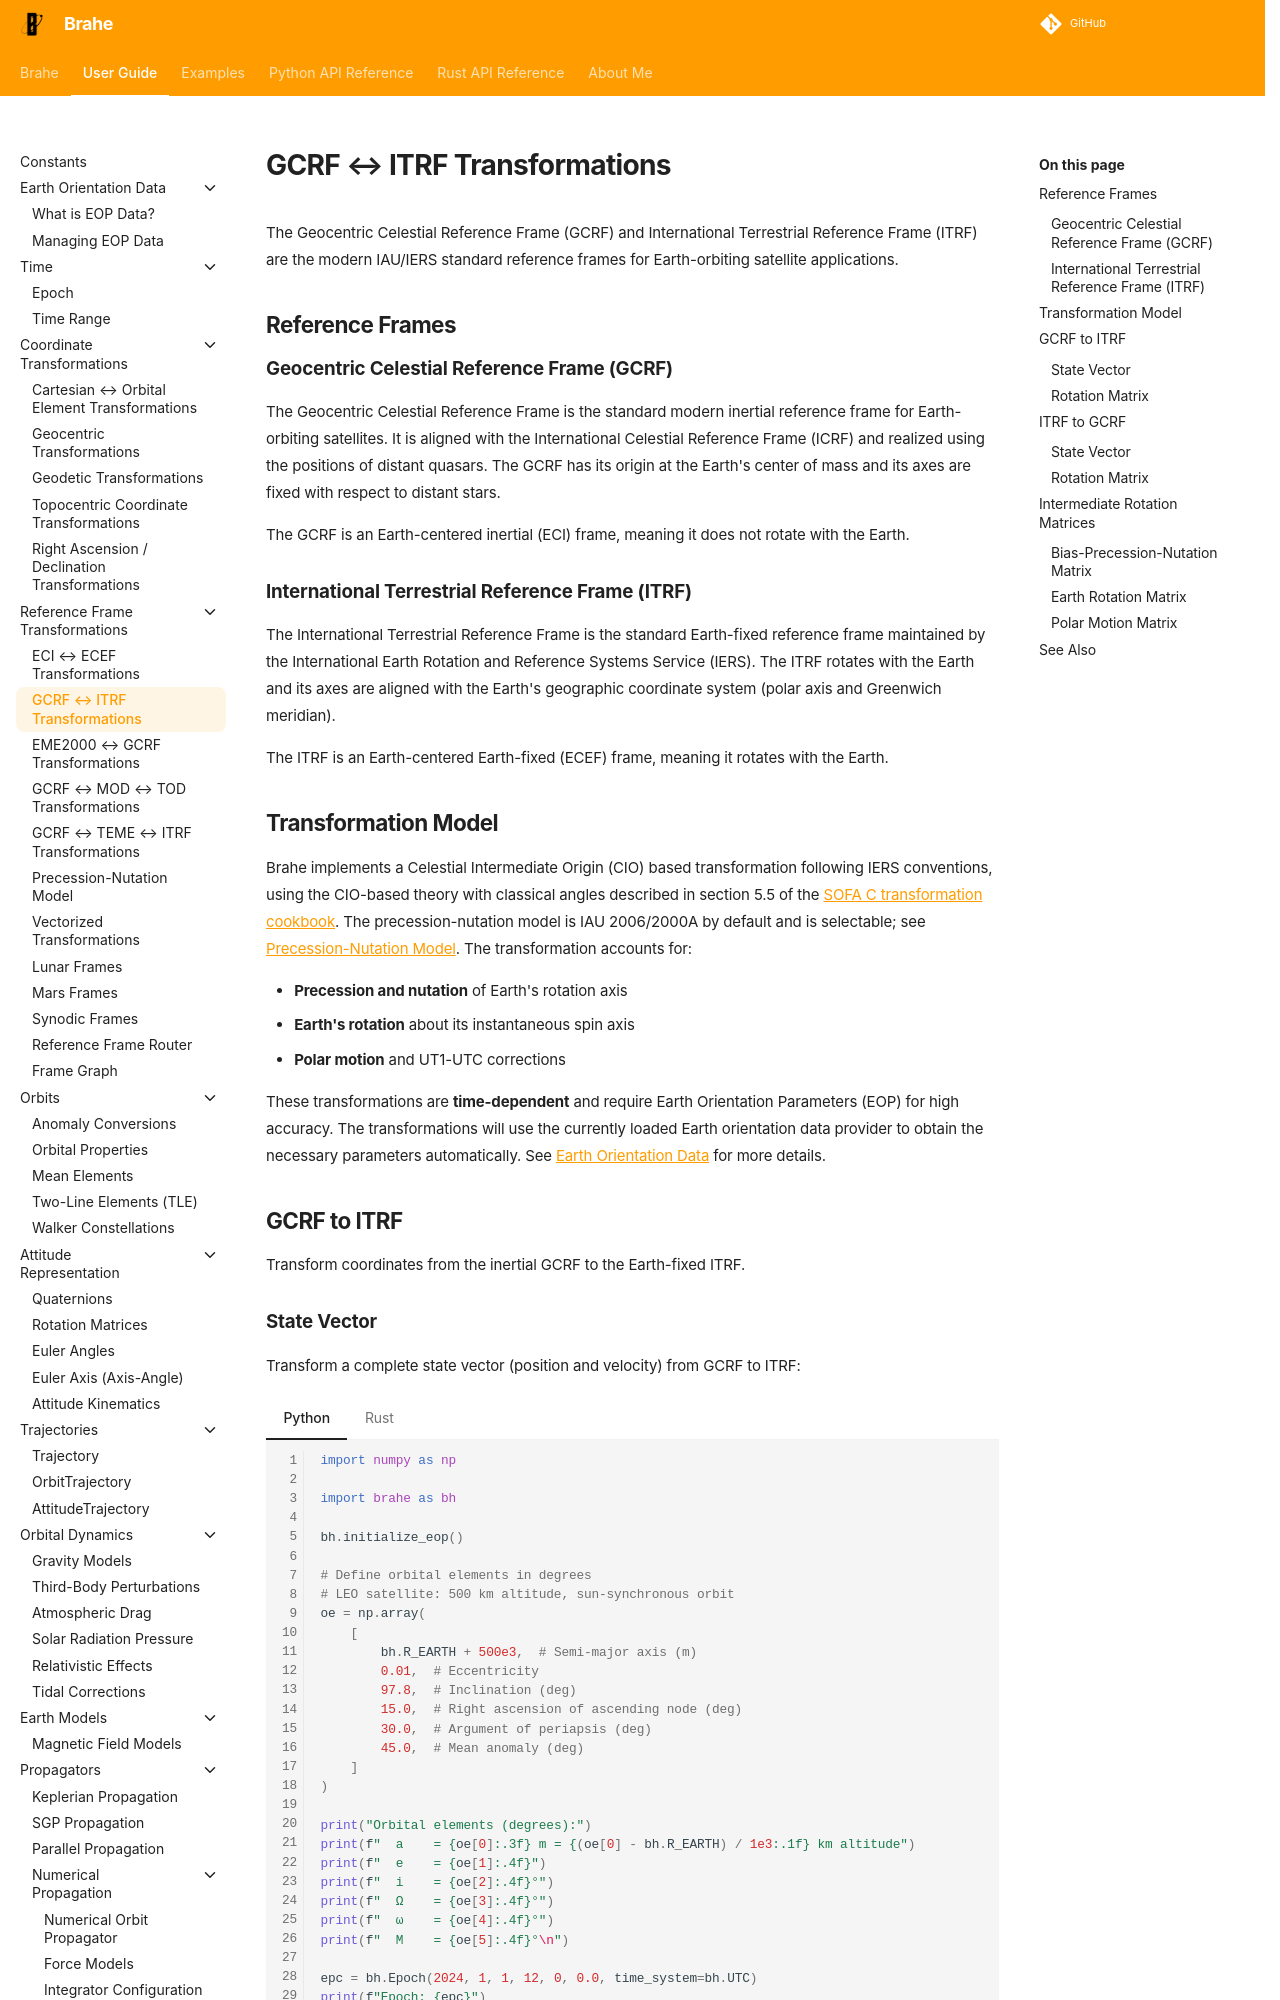

repository: duncaneddy/brahe · page: latest/learn/frames/gcrf_itrf.html · generator: mkdocs

# GCRF ↔ ITRF Transformations

The Geocentric Celestial Reference Frame (GCRF) and International Terrestrial Reference Frame (ITRF) are the modern IAU/IERS standard reference frames for Earth-orbiting satellite applications. 

## Reference Frames

### Geocentric Celestial Reference Frame (GCRF)

The Geocentric Celestial Reference Frame is the standard modern inertial reference frame for Earth-orbiting satellites. It is aligned with the International Celestial Reference Frame (ICRF) and realized using the positions of distant quasars. The GCRF has its origin at the Earth's center of mass and its axes are fixed with respect to distant stars.

The GCRF is an Earth-centered inertial (ECI) frame, meaning it does not rotate with the Earth.

### International Terrestrial Reference Frame (ITRF)

The International Terrestrial Reference Frame is the standard Earth-fixed reference frame maintained by the International Earth Rotation and Reference Systems Service (IERS). The ITRF rotates with the Earth and its axes are aligned with the Earth's geographic coordinate system (polar axis and Greenwich meridian).

The ITRF is an Earth-centered Earth-fixed (ECEF) frame, meaning it rotates with the Earth.
